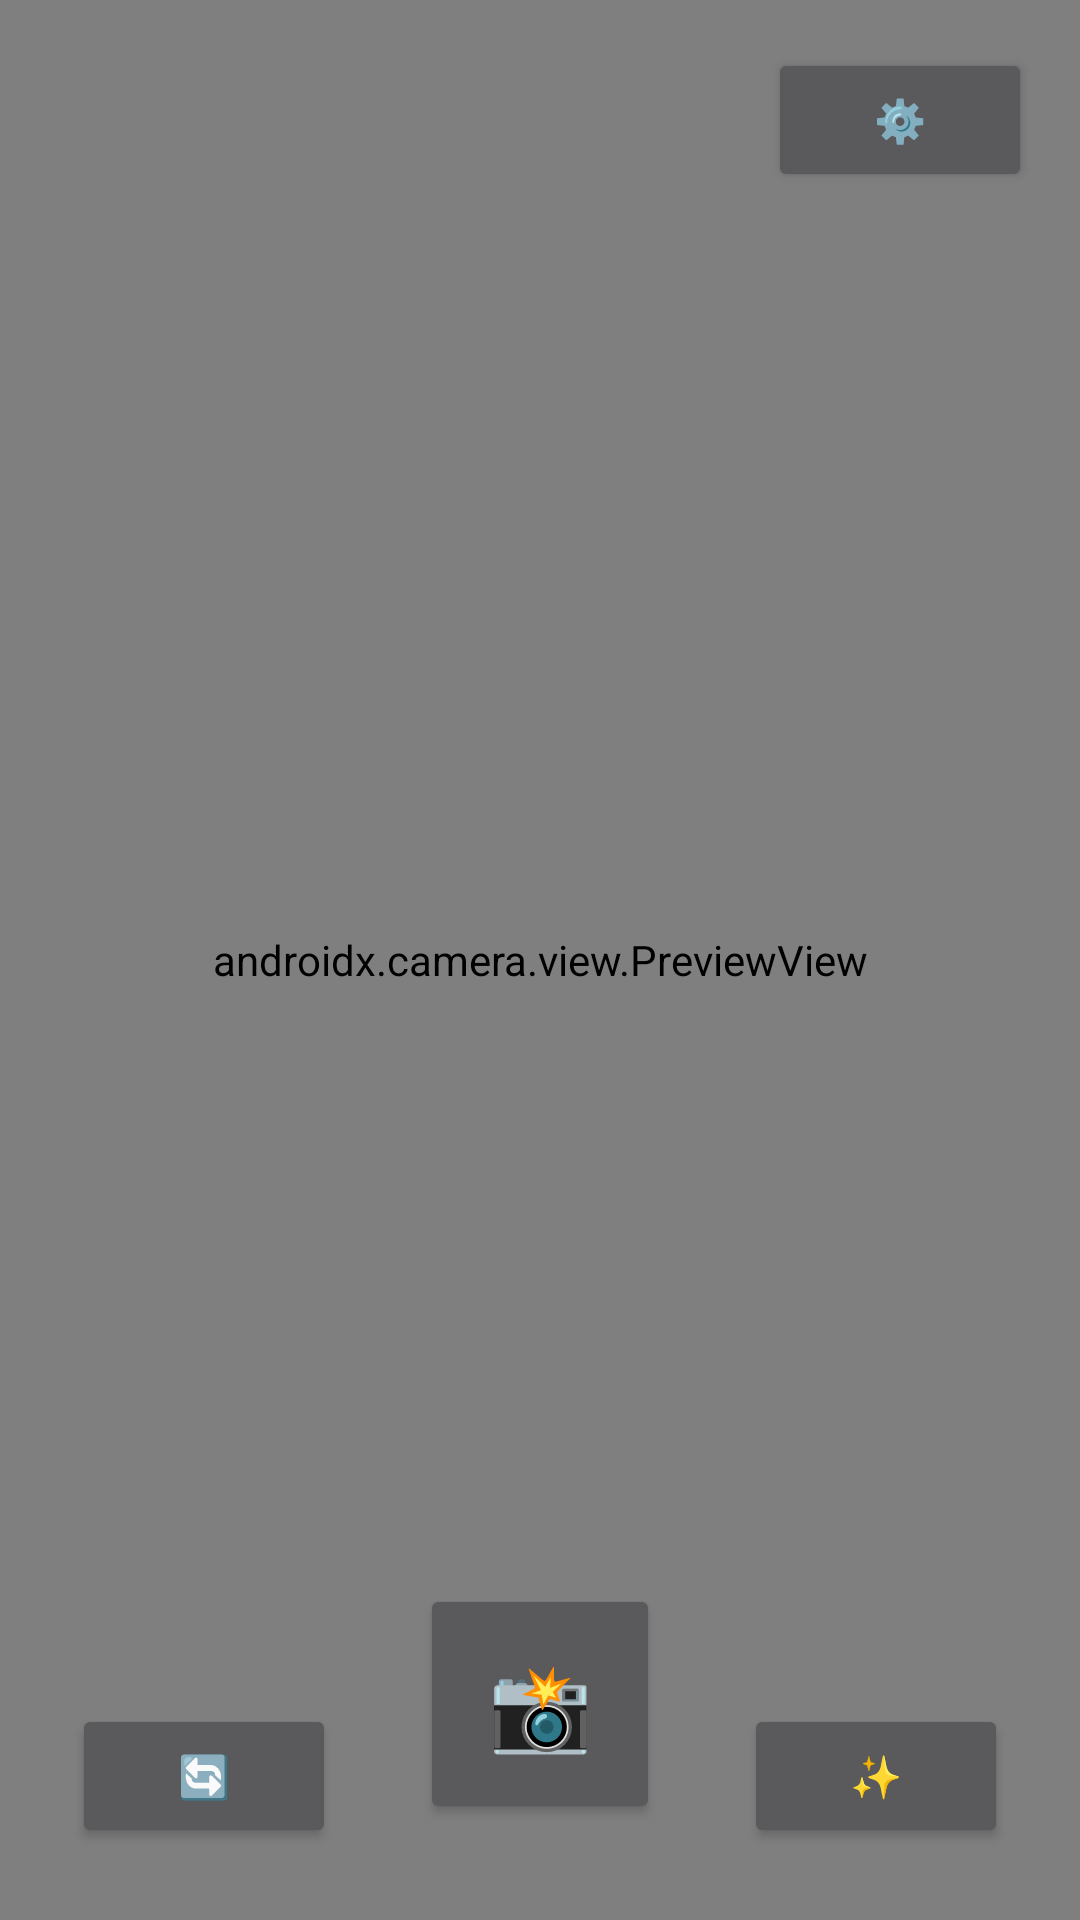

Reconstruct the res/layout file that produces this screen, plus the resources it refers to.
<!-- AndroidManifest.xml: application theme Theme.CameraProfessional -->
<!-- res/layout/activity_main.xml -->
<?xml version="1.0" encoding="utf-8"?>
<androidx.constraintlayout.widget.ConstraintLayout
    xmlns:android="http://schemas.android.com/apk/res/android"
    xmlns:app="http://schemas.android.com/apk/res-auto"
    android:layout_width="match_parent"
    android:layout_height="match_parent"
    android:background="#000000">

    <androidx.camera.view.PreviewView
        android:id="@+id/previewView"
        android:layout_width="0dp"
        android:layout_height="0dp"
        app:layout_constraintTop_toTopOf="parent"
        app:layout_constraintBottom_toBottomOf="parent"
        app:layout_constraintStart_toStartOf="parent"
        app:layout_constraintEnd_toEndOf="parent" />

    <Button
        android:id="@+id/settingsButton"
        android:layout_width="wrap_content"
        android:layout_height="wrap_content"
        android:text="⚙️"
        android:layout_margin="16dp"
        app:layout_constraintTop_toTopOf="parent"
        app:layout_constraintEnd_toEndOf="parent" />

    
    <HorizontalScrollView
        android:id="@+id/modeStripScroll"
        android:layout_width="match_parent"
        android:layout_height="wrap_content"
        android:layout_marginBottom="8dp"
        app:layout_constraintBottom_toTopOf="@id/zoomBar">
        <LinearLayout
            android:id="@+id/modeStrip"
            android:orientation="horizontal"
            android:layout_width="wrap_content"
            android:layout_height="wrap_content"
            android:paddingHorizontal="8dp" />
    </HorizontalScrollView>

    
    <LinearLayout
        android:id="@+id/zoomBar"
        android:orientation="horizontal"
        android:layout_width="wrap_content"
        android:layout_height="wrap_content"
        android:gravity="center"
        android:layout_marginBottom="12dp"
        app:layout_constraintBottom_toTopOf="@id/captureButton"
        app:layout_constraintStart_toStartOf="parent"
        app:layout_constraintEnd_toEndOf="parent" />

    <Button
        android:id="@+id/switchFacingButton"
        android:layout_width="wrap_content"
        android:layout_height="wrap_content"
        android:text="🔄"
        android:layout_margin="24dp"
        app:layout_constraintBottom_toBottomOf="parent"
        app:layout_constraintStart_toStartOf="parent" />

    <Button
        android:id="@+id/captureButton"
        android:layout_width="80dp"
        android:layout_height="80dp"
        android:text="📸"
        android:textSize="28sp"
        android:layout_marginBottom="32dp"
        app:layout_constraintBottom_toBottomOf="parent"
        app:layout_constraintStart_toStartOf="parent"
        app:layout_constraintEnd_toEndOf="parent" />

    <Button
        android:id="@+id/enhanceButton"
        android:layout_width="wrap_content"
        android:layout_height="wrap_content"
        android:text="✨"
        android:layout_margin="24dp"
        app:layout_constraintBottom_toBottomOf="parent"
        app:layout_constraintEnd_toEndOf="parent" />

</androidx.constraintlayout.widget.ConstraintLayout>
<!-- resources referenced by this layout -->
<resources>
  <style name="Theme.CameraProfessional" parent="Theme.AppCompat.NoActionBar">
          <item name="colorPrimary">#000000</item>
          <item name="colorPrimaryDark">#000000</item>
          <item name="android:windowBackground">#000000</item>
      </style>
</resources>
